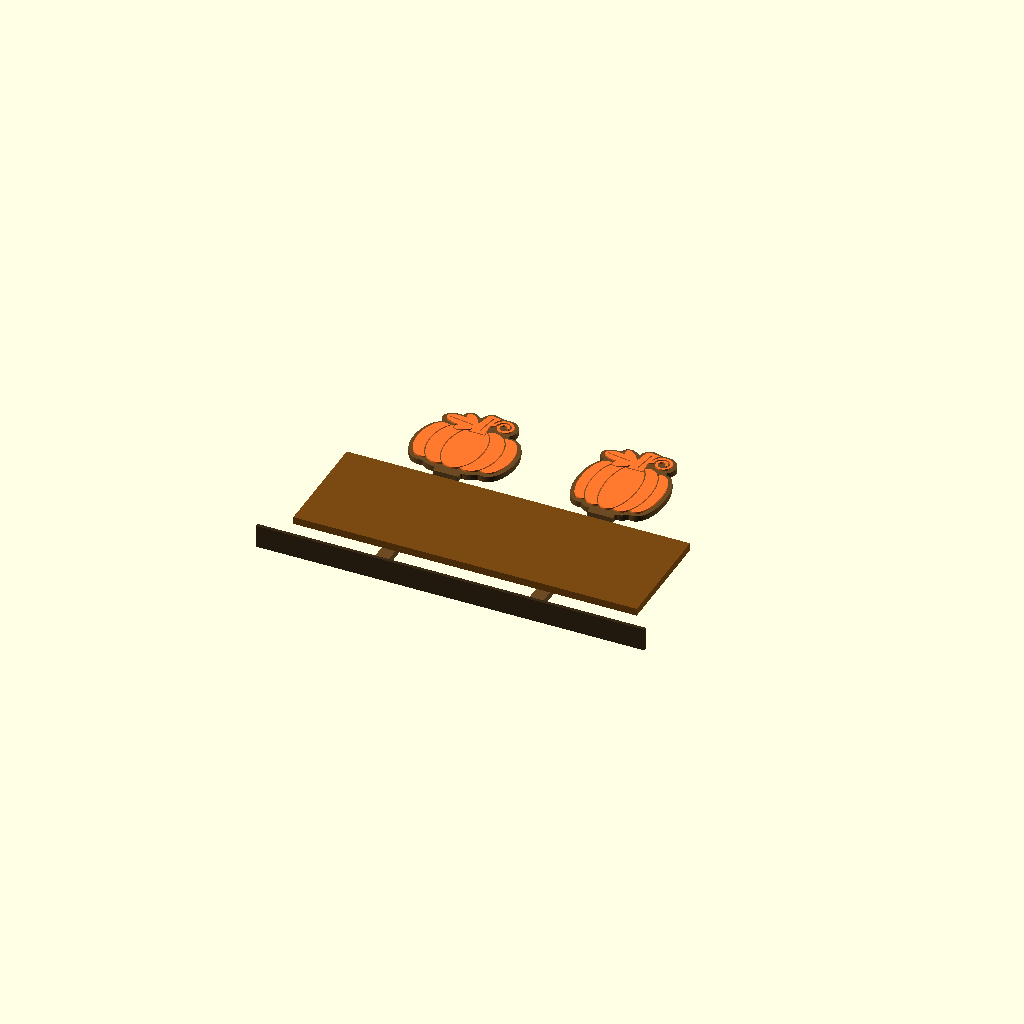
Cell 1 — every parameter at its default value.
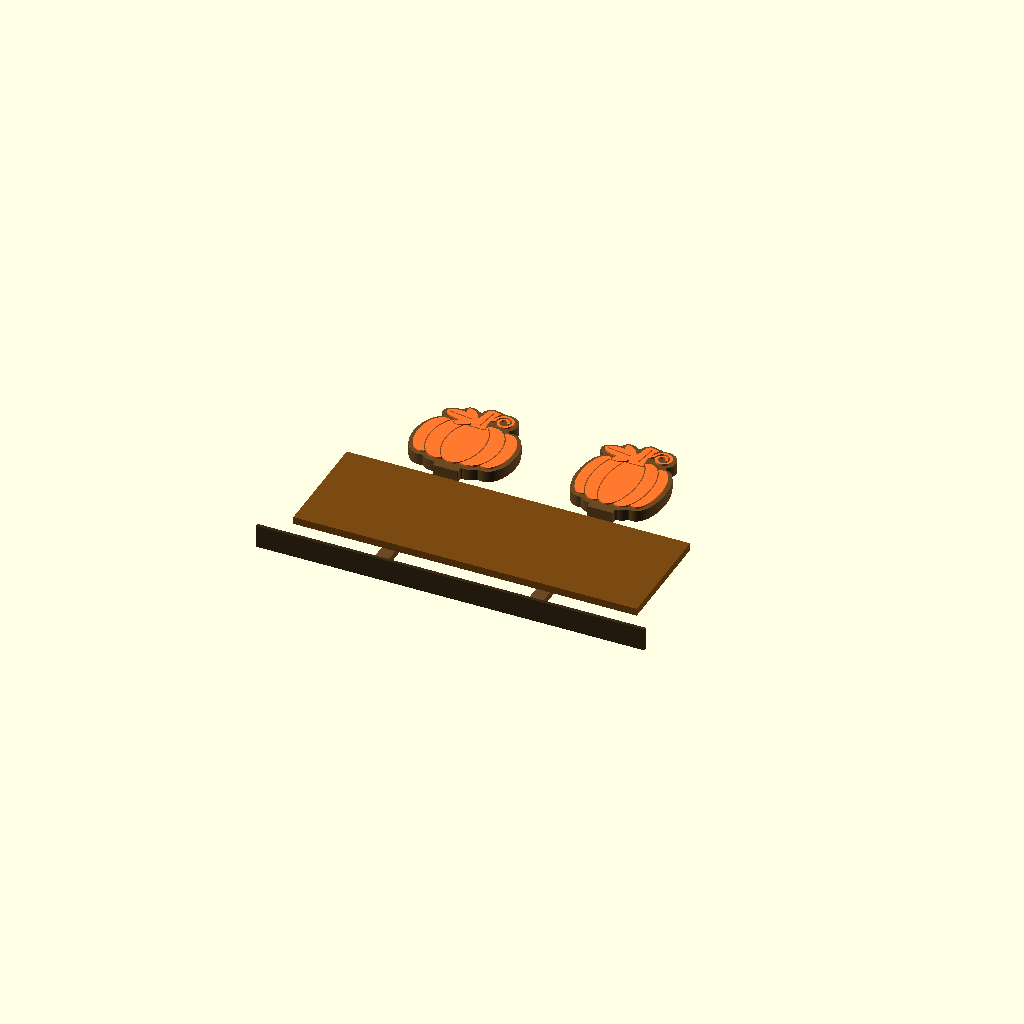
Cell 2 — board_t set to 20, the other parameters unchanged.
One fixed orthographic camera (rotation 55°, 0°, 25°; colour scheme Cornfield) for every cell.
Source of the model, 3D Designs/Thanksgiving Pumpkins/source/pumpkins.scad:
// Two flat harvest pumpkins on tall stakes, to stand behind the Happy
// Thanksgiving sign and show above it. Same look as the sign: brown backing,
// raised orange art, details as grooves. PLA, out for a few weeks.
//
// THREE prints on a P1S, 0.2mm layers, no supports, no brim, prime tower off:
//   pumpkin_1_board + pumpkin_1_art   one object, two parts (brown, orange)
//   pumpkin_2_board + pumpkin_2_art   the same
//   stakes                            four stake pieces, one plate, brown
//   view_art, view_scene              pictures; do not slice
// The colours only meet at z = 10, so a pumpkin changes filament once.
//
// A stake is about 430mm from point to shoulder and the P1S bed is 256mm, so it
// is two pieces: a lower one with a tongue on top, an upper one with a sleeve.
// The join sits low, hidden behind the sign. Every flat (bed) face goes to the
// FRONT when assembled, at the join and in the pumpkin alike.

part = "view_scene";

// ---- what the height comes from: the sign these stand behind ------------------
sign_h     = 200;      // board height
sign_shank = 50;       // the sign's own stakes stand it this far off the ground
sign_top   = sign_shank + sign_h;
over_sign  = 15;       // daylight between the sign's top edge and a pumpkin
shoulder_h = sign_top + over_sign;   // ground to the bottom of a pumpkin

// ---- the board and its art ----------------------------------------------------
board_t = 10;          // as the sign: carries the pocket with 2mm skins
relief  = 3;           // raised art, 15 layers
groove  = 2.0;         // relief lines: >= 1.2 to print, 2 to read (DESIGN-RULES 4)
border  = 7;           // brown showing round the art
foot_w  = 44;          // flat tab on the bottom edge: the stake's shoulders sit on it
foot_d  = 8;           // how far it reaches below the backing

//          [ width, body height ]
pumpkin_1 = [165, 118];       // squat
pumpkin_2 = [140, 132];       // round

function dx(P)     = P[0] * 0.17;
function half_a(P, k) = abs(k) == 2 ? P[0] / 2 - 2 * dx(P) : P[0] * 0.20;
function half_b(P, k) = P[1] / 2 * [1, 0.96, 0.84][abs(k)];

module ellipse(a, b) scale([a, b]) circle(1, $fn = 96);

module lobe(P, k) translate([k * dx(P), 0]) ellipse(half_a(P, k), half_b(P, k));
module body_solid(P) for (k = [-2:2]) lobe(P, k);

// the lines between lobes: the edges of the front lobes, carried across
module lobe_edge(P, k) translate([k * dx(P), 0]) difference() {
    ellipse(half_a(P, k) + groove / 2, half_b(P, k) + groove / 2);
    ellipse(half_a(P, k) - groove / 2, half_b(P, k) - groove / 2);
}
module ribs(P) {
    lobe_edge(P, 0);
    for (s = [-1, 1]) intersection() {
        lobe_edge(P, s);
        translate([s > 0 ? s * dx(P) : s * dx(P) - P[0], -P[1]]) square([P[0], 2 * P[1]]);
    }
}

stem_pts = [[-13, -14], [13, -14], [11, 6], [15, 26], [20, 35], [3, 39], [-3, 34], [-6, 18], [-12, 2]];
module stem_solid(P) translate([0, P[1] / 2]) polygon(stem_pts);
module stem_line(P)  translate([0, P[1] / 2]) hull() {
    translate([2, -6]) circle(groove / 2, $fn = 16);
    translate([8, 31]) circle(groove / 2, $fn = 16);
}

leaf_len = 54;
module leaf_shape() {
    translate([leaf_len * 0.52, 0]) ellipse(leaf_len * 0.48, leaf_len * 0.21);
    for (s = [-1, 1]) rotate(s * 40) translate([leaf_len * 0.32, 0]) ellipse(leaf_len * 0.32, leaf_len * 0.15);
}
module at_leaf(P) translate([-10, P[1] / 2 + 3]) rotate(172) children();
module leaf_rib() translate([6, -groove / 2]) square([leaf_len * 0.8, groove]);

// the tendril: a spiral, stroke 4, turns 7mm apart, so 3mm of brown between
tendril_w = 4;
function tendril_p(P, t) = let(c = [34, P[1] / 2 + 17], r = 17 - (180 - t) * 0.02) c + r * [cos(t), sin(t)];
module tendril(P) {
    pts = concat([[9, P[1] / 2 + 13]], [for (t = [180:-15:-360]) tendril_p(P, t)]);
    for (i = [0:len(pts) - 2]) hull() {
        translate(pts[i]) circle(tendril_w / 2, $fn = 16);
        translate(pts[i + 1]) circle(tendril_w / 2, $fn = 16);
    }
}

module art_2d(P) {
    difference() {
        body_solid(P);
        ribs(P);
        offset(delta = groove) stem_solid(P);
        at_leaf(P) offset(delta = groove) leaf_shape();
    }
    difference() { stem_solid(P); stem_line(P); }
    at_leaf(P) difference() { leaf_shape(); leaf_rib(); }
    tendril(P);
}

function foot_y(P) = -P[1] / 2 - border - foot_d;

// everything solid, grown by the border, with a flat tab for the stake
module backing_2d(P) offset(r = -3) offset(r = 3) union() {
    offset(r = border) union() {
        body_solid(P);
        stem_solid(P);
        at_leaf(P) leaf_shape();
        tendril(P);
    }
    translate([-foot_w / 2, foot_y(P)]) square([foot_w, foot_d + border + 4]);
}

// ---- the join: the sign's tongue and pocket, at the proven clearance ----------
clear    = 0.22;       // per side (DESIGN-RULES 3, measured)
tongue_w = 19.56;
tongue_t = 5.56;
tongue_l = 42;         // the sign's is 68, for a board six times the area; 42 keeps a piece under 230
pocket_w = tongue_w + 2 * clear;
pocket_t = tongue_t + 2 * clear;
pocket_d = tongue_l + 2;          // 2mm of room at the top, for grit
pocket_z = 2;                     // floor skin; the ceiling skin is the rest
assert(board_t - pocket_z - pocket_t >= 2, "skin over the pocket");

module pocket(y0) translate([-pocket_w / 2, y0 - 1, pocket_z]) cube([pocket_w, pocket_d + 1, pocket_t]);

module board_3d(P) difference() {
    linear_extrude(board_t) backing_2d(P);
    pocket(foot_y(P));
}
module art_3d(P) translate([0, 0, board_t]) linear_extrude(relief) art_2d(P);

// ---- stakes ------------------------------------------------------------------
shank_w = 24;
shank_t = 12;
spike_l = 110;         // in the ground, the last 50 tapering to a point
taper_l = 50;
sleeve_w = 34;
sleeve_l = pocket_d + 6;
flare_l  = 5;

// the join height that makes the two pieces the same length
joint_h = (shoulder_h - spike_l) / 2;
lower_l = spike_l + joint_h + tongue_l;
upper_l = shoulder_h - joint_h + tongue_l;
assert(lower_l <= 230 && upper_l <= 230, str("stake pieces ", lower_l, ", ", upper_l, "mm: too long for the P1S"));
assert(joint_h > sign_shank && joint_h + sleeve_l + flare_l < sign_top, "the join must be hidden behind the sign");

module tongue(y0) translate([0, y0]) linear_extrude(tongue_t)
    polygon([[-tongue_w / 2, -2], [tongue_w / 2, -2], [tongue_w / 2, tongue_l - 3],
             [tongue_w / 2 - 3, tongue_l], [-tongue_w / 2 + 3, tongue_l], [-tongue_w / 2, tongue_l - 3]]);

// point at y = 0, tongue on top
module stake_lower() {
    top = spike_l + joint_h;
    hull() {
        translate([-shank_w / 2, taper_l, 0]) cube([shank_w, top - taper_l, shank_t]);
        translate([-1.5, 0, 0]) cube([3, 1, 4]);
    }
    tongue(top);
}

// sleeve at y = 0, tongue on top
module stake_upper() {
    top = shoulder_h - joint_h;
    difference() {
        union() {
            translate([-sleeve_w / 2, 0, 0]) cube([sleeve_w, sleeve_l, shank_t]);
            hull() {
                translate([-sleeve_w / 2, sleeve_l - 1, 0]) cube([sleeve_w, 1, shank_t]);
                translate([-shank_w / 2, sleeve_l + flare_l, 0]) cube([shank_w, 1, shank_t]);
            }
            translate([-shank_w / 2, sleeve_l, 0]) cube([shank_w, top - sleeve_l, shank_t]);
        }
        pocket(0);
    }
    tongue(top);
}

module stakes() {
    pitch = sleeve_w + 6;
    translate([-1.5 * pitch, 0, 0]) stake_lower();
    translate([-0.5 * pitch, 0, 0]) stake_lower();
    translate([ 0.5 * pitch, 0, 0]) stake_upper();
    translate([ 1.5 * pitch, 0, 0]) stake_upper();
}

// ---- output -------------------------------------------------------------------
brown  = "#6b4a24";
orange = "#ff7a2f";

module coloured(P) {
    color(brown) linear_extrude(board_t) backing_2d(P);
    color(orange) translate([0, 0, board_t - 0.01]) linear_extrude(relief) art_2d(P);
}
module stood(P, x) translate([x, shoulder_h - foot_y(P), 0]) coloured(P);

if (part == "view_art") { translate([-100, 0, 0]) coloured(pumpkin_1); translate([100, 0, 0]) coloured(pumpkin_2); }
else if (part == "view_scene") {
    // ground at y = 0: the sign's board, and the pumpkins on their stakes
    color("#7a4a12") translate([0, sign_shank, 0]) cube([600, sign_h, 13]);
    stood(pumpkin_1, 165);
    stood(pumpkin_2, 435);
    for (x = [165, 435]) color(brown) translate([x - shank_w / 2, 0, -14]) cube([shank_w, shoulder_h, 12]);
    color("#3a2a18") translate([-40, -6, -20]) cube([680, 6, 40]);
}
else if (part == "stakes") stakes();
else if (part == "stake_lower") stake_lower();
else if (part == "stake_upper") stake_upper();
else if (part == "pumpkin_1") { board_3d(pumpkin_1); art_3d(pumpkin_1); }
else if (part == "pumpkin_2") { board_3d(pumpkin_2); art_3d(pumpkin_2); }
else if (part == "pumpkin_1_board") board_3d(pumpkin_1);
else if (part == "pumpkin_1_art")   art_3d(pumpkin_1);
else if (part == "pumpkin_2_board") board_3d(pumpkin_2);
else if (part == "pumpkin_2_art")   art_3d(pumpkin_2);
else assert(false, str("unknown part ", part));
Customizer parameters (derived from the source; name, type, default, range or options):
part: string, default "view_scene"
sign_h: number, default 200
sign_shank: number, default 50
over_sign: number, default 15
board_t: number, default 10
relief: number, default 3
groove: number, default 2
border: number, default 7
foot_w: number, default 44
foot_d: number, default 8
pumpkin_1: vector, default [165, 118]
pumpkin_2: vector, default [140, 132]
